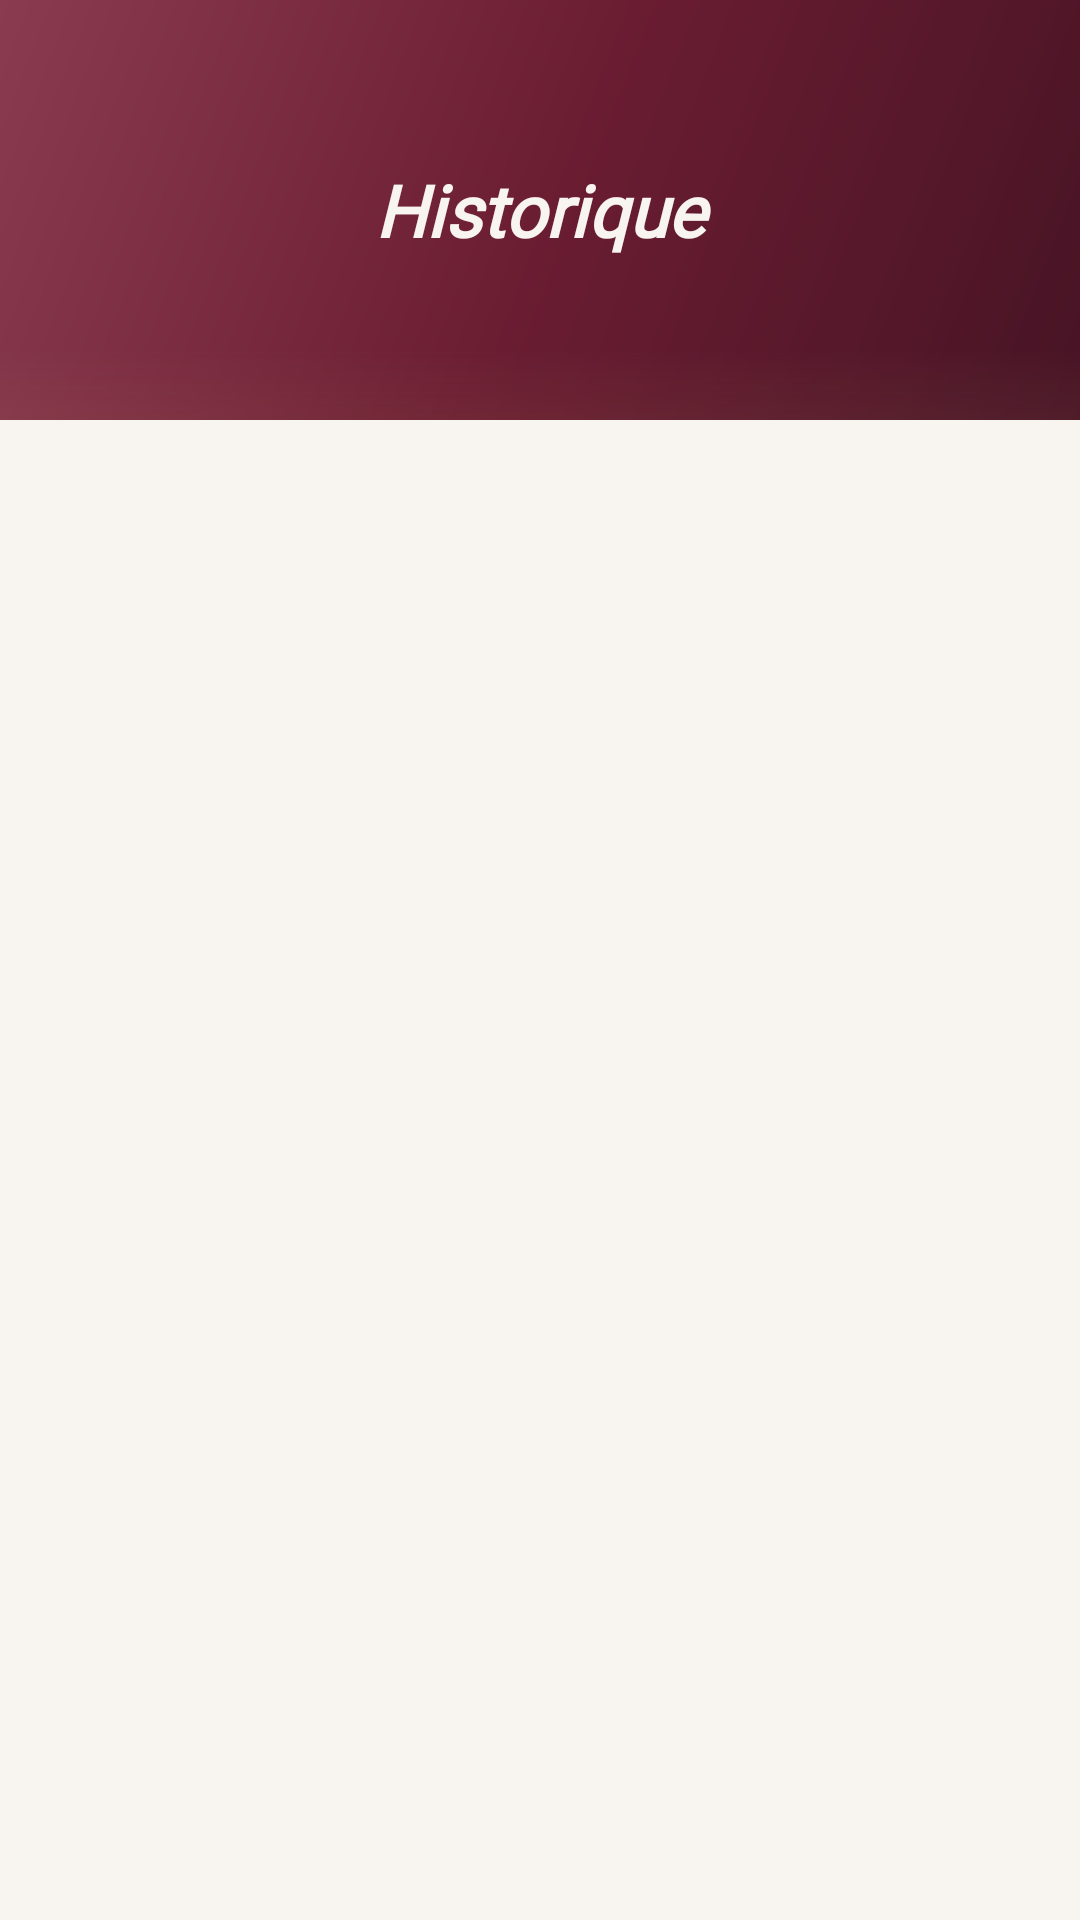

Android layout source for this screen:
<!-- AndroidManifest.xml: application theme Theme.SipSavour -->
<!-- res/layout/fragment_history.xml -->
<?xml version="1.0" encoding="utf-8"?>
<LinearLayout
    xmlns:android="http://schemas.android.com/apk/res/android"
    xmlns:app="http://schemas.android.com/apk/res-auto"
    android:layout_width="match_parent"
    android:layout_height="match_parent"
    android:orientation="vertical"
    android:background="@color/background">

    <FrameLayout
        android:layout_width="match_parent"
        android:layout_height="@dimen/header_bar_height"
        android:background="@drawable/bg_header_gradient">

        <TextView
            android:layout_width="match_parent"
            android:layout_height="wrap_content"
            android:layout_gravity="center"
            android:gravity="center"
            android:text="@string/profile_history"
            android:fontFamily="@font/playfair_display"
            android:textSize="@dimen/text_headline_medium"
            android:textColor="@color/header_text"
            android:textStyle="bold|italic" />
    </FrameLayout>

    <FrameLayout
        android:layout_width="match_parent"
        android:layout_height="match_parent">

        <androidx.recyclerview.widget.RecyclerView
            android:id="@+id/rvHistory"
            android:layout_width="match_parent"
            android:layout_height="match_parent"
            android:clipToPadding="false"
            android:padding="16dp"
            app:layoutManager="androidx.recyclerview.widget.LinearLayoutManager" />

        <LinearLayout
            android:id="@+id/layoutEmptyHistory"
            android:layout_width="wrap_content"
            android:layout_height="wrap_content"
            android:layout_gravity="center"
            android:orientation="vertical"
            android:gravity="center"
            android:visibility="gone">

            <ImageView
                android:layout_width="80dp"
                android:layout_height="80dp"
                android:src="@drawable/ic_wine_red"
                android:alpha="0.5"
                app:tint="?attr/colorControlNormal" />

            <TextView
                android:layout_width="wrap_content"
                android:layout_height="wrap_content"
                android:layout_marginTop="16dp"
                android:text="@string/history_empty_title"
                android:textSize="18sp"
                android:textStyle="bold" />
        </LinearLayout>

        <ProgressBar
            android:id="@+id/progressHistory"
            android:layout_width="wrap_content"
            android:layout_height="wrap_content"
            android:layout_gravity="center"
            android:visibility="gone"/>
    </FrameLayout>
</LinearLayout>
<!-- resources referenced by this layout -->
<resources>
  <color name="background">#F8F4EF</color>
  <color name="header_text">#F8F4EF</color>
  <dimen name="header_bar_height">140dp</dimen>
  <dimen name="text_headline_medium">24sp</dimen>
  <string name="history_empty_title">Aucun historique</string>
  <string name="profile_history">Historique</string>
  <color name="header_start">#471425</color>
  <color name="header_center">#6B1D32</color>
  <color name="header_end">#8A3B50</color>
  <color name="primary">#6B1D32</color>
  <color name="primary_dark">#471425</color>
  <color name="on_primary">#FFFFFF</color>
  <color name="secondary">#C9A96E</color>
  <color name="secondary_dark">#A68B4B</color>
  <color name="on_secondary">#1A1214</color>
  <color name="surface">#FFFCF8</color>
  <color name="on_background">#1A1214</color>
  <color name="on_surface">#1A1214</color>
  <color name="surface_variant">#EDE6DC</color>
  <color name="on_surface_variant">#6E5E56</color>
  <color name="error">#B3261E</color>
  <color name="on_error">#FFFFFF</color>
  <style name="Widget.SipSavour.Card" parent="Widget.MaterialComponents.CardView">
          <item name="cardCornerRadius">@dimen/radius_large</item>
          <item name="cardElevation">@dimen/elevation_low</item>
          <item name="strokeWidth">0dp</item>
          <item name="cardBackgroundColor">@color/surface</item>
          <item name="rippleColor">@color/ripple</item>
      </style>
  <style name="Widget.SipSavour.BottomNav" parent="Widget.MaterialComponents.BottomNavigationView">
          <item name="android:background">@drawable/bg_bottom_nav_gradient</item>
          <item name="itemIconTint">@color/bottom_nav_icon_color</item>
          <item name="itemTextColor">@color/bottom_nav_icon_color</item>
          <item name="labelVisibilityMode">unlabeled</item>
          <item name="itemIconSize">26dp</item>
          <item name="elevation">0dp</item>
          <item name="itemRippleColor">@color/ripple_gold</item>
      </style>
  <style name="ShapeAppearance.SipSavour.SmallComponent" parent="ShapeAppearance.MaterialComponents.SmallComponent">
          <item name="cornerFamily">rounded</item>
          <item name="cornerSize">@dimen/radius_small</item>
      </style>
  <style name="ShapeAppearance.SipSavour.MediumComponent" parent="ShapeAppearance.MaterialComponents.MediumComponent">
          <item name="cornerFamily">rounded</item>
          <item name="cornerSize">@dimen/radius_medium</item>
      </style>
  <style name="ShapeAppearance.SipSavour.LargeComponent" parent="ShapeAppearance.MaterialComponents.LargeComponent">
          <item name="cornerFamily">rounded</item>
          <item name="cornerSize">@dimen/radius_large</item>
      </style>
  <dimen name="text_button">16sp</dimen>
  <color name="btn_gradient_text">#F8F4EF</color>
  <dimen name="radius_xlarge">28dp</dimen>
  <dimen name="elevation_medium">6dp</dimen>
  <color name="ripple_light">#15FFFFFF</color>
  <color name="input_pill_bg">#8B6844</color>
  <color name="input_pill_stroke">#C9A96E</color>
  <color name="input_pill_hint">#E0CFA0</color>
  <color name="input_pill_hint_inactive">#AAE0CFA0</color>
  <dimen name="text_caption">14sp</dimen>
  <dimen name="chip_stroke_width">1dp</dimen>
  <dimen name="chip_corner_radius">19dp</dimen>
  <dimen name="chip_height">38dp</dimen>
  <color name="ripple">#206B1D32</color>
  <dimen name="radius_large">24dp</dimen>
  <dimen name="elevation_low">2dp</dimen>
  <color name="ripple_gold">#20C9A96E</color>
  <dimen name="radius_small">8dp</dimen>
  <dimen name="radius_medium">16dp</dimen>
  <color name="btn_disabled_bg">#D6CABC</color>
  <color name="btn_gradient_pressed_start">#471425</color>
  <color name="btn_gradient_pressed_end">#6D4E30</color>
  <color name="btn_gradient_start">#6B1D32</color>
  <color name="btn_gradient_end">#8B6844</color>
  <color name="bottom_nav_bg_start">#471425</color>
  <color name="bottom_nav_bg_end">#6B1D32</color>
</resources>
